Run: headless pygame with SDL's dummy video driver; simulated clock (each Clock.tick advances the game by its frame time, no real sleeping); random seed 0; keys injected as events and as key.get_pressed() state; mouse plan: one left click at the window centre at the start of phase 2, then a move to the lower-right quarter at the start of phase 3.
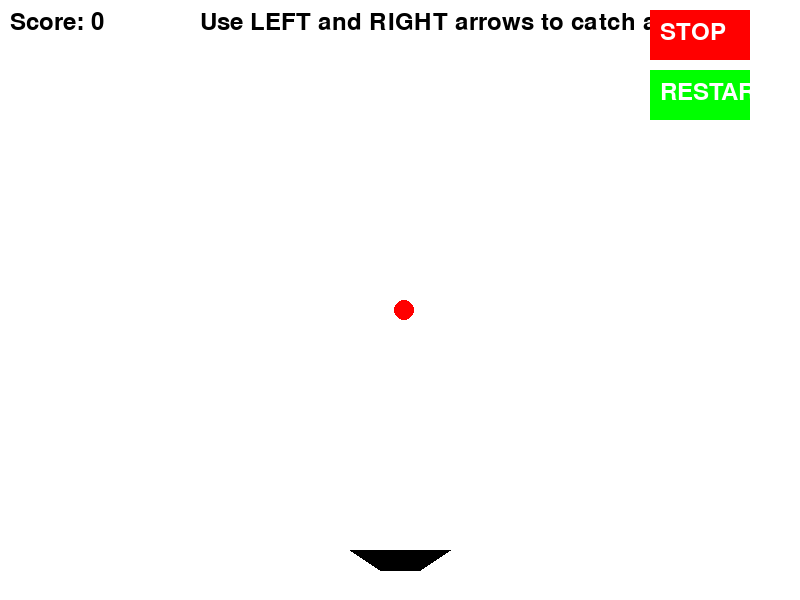
Frame 1 of 4 · flips 1–60 · no input
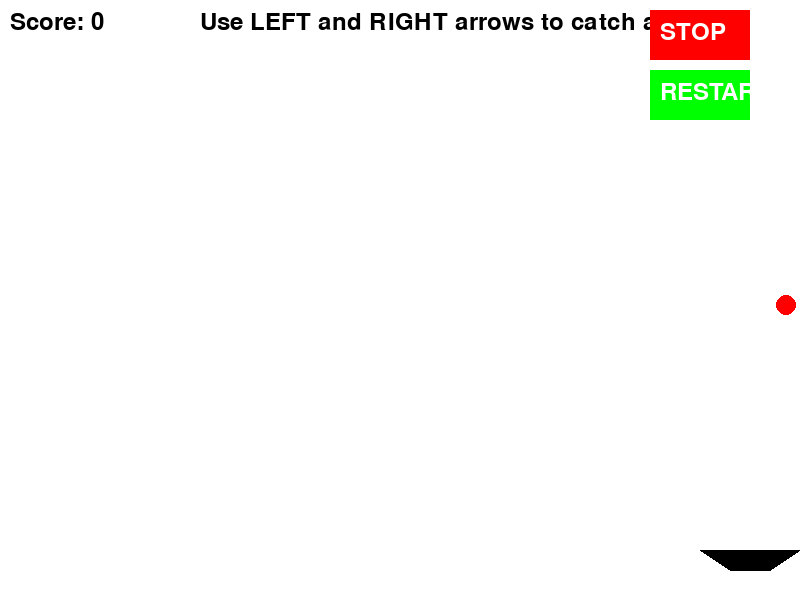
Frame 2 of 4 · flips 61–180 · clicked the window centre · tapped SPACE, RETURN · held RIGHT (→), D
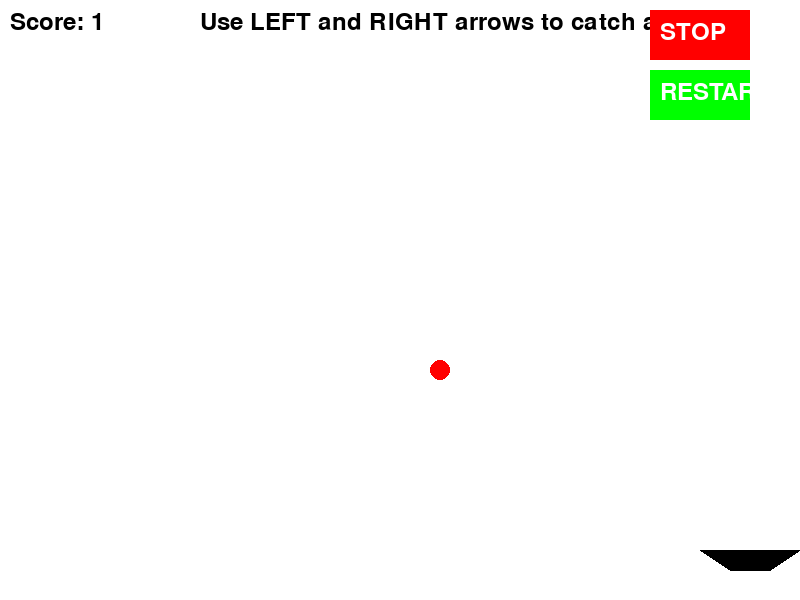
Frame 3 of 4 · flips 181–300 · moved the mouse to the lower-right quarter · held DOWN (↓), S
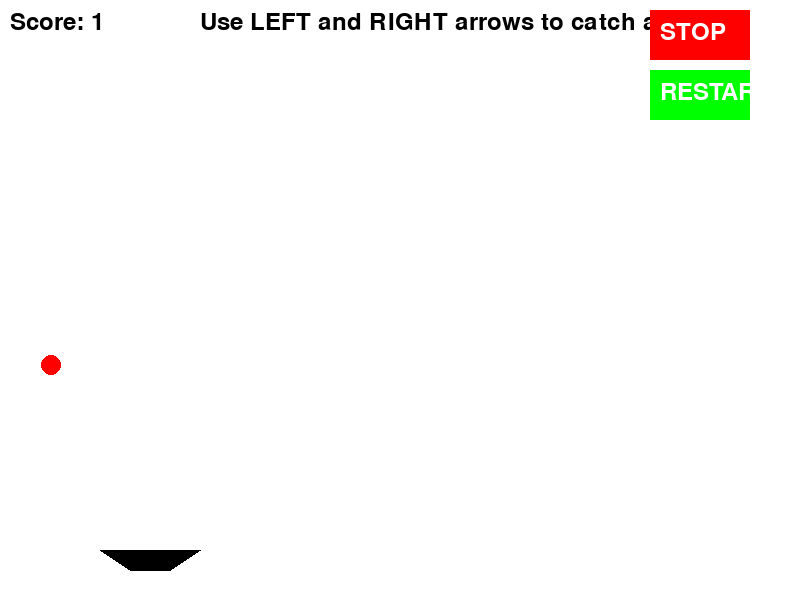
Frame 4 of 4 · flips 301–420 · held LEFT (←), A, UP (↑), W

The pygame program that drew these frames:

import pygame
import random
import sys

# Initialize Pygame
pygame.init()
width, height = 800, 600
win = pygame.display.set_mode((width, height))
clock = pygame.time.Clock()

# Game variables
knife = pygame.Rect(350, 550, 100, 20)
apple = pygame.Rect(random.randint(0, 780), 0, 20, 20)
apple_speed = 5
score = 0
font = pygame.font.Font(None, 36)
game_paused = False

# Define colors
white = (255, 255, 255)
black = (0, 0, 0)
red = (255, 0, 0)
green = (0, 255, 0)

def draw_knife(surface, rect):
    pygame.draw.polygon(surface, black, [(rect.left, rect.top), (rect.right, rect.top), 
                                         (rect.right - 30, rect.bottom), (rect.left + 30, rect.bottom)])

def draw_buttons():
    pygame.draw.rect(win, red, stop_button)
    pygame.draw.rect(win, green, restart_button)
    stop_text = font.render("STOP", True, white)
    restart_text = font.render("RESTART", True, white)
    win.blit(stop_text, (stop_button.x + 10, stop_button.y + 10))
    win.blit(restart_text, (restart_button.x + 10, restart_button.y + 10))

# Define buttons
stop_button = pygame.Rect(650, 10, 100, 50)
restart_button = pygame.Rect(650, 70, 100, 50)
instructions = font.render("Use LEFT and RIGHT arrows to catch apples", True, black)

while True:
    for event in pygame.event.get():
        if event.type == pygame.QUIT:
            pygame.quit()
            sys.exit()
        if event.type == pygame.MOUSEBUTTONDOWN:
            mouse_pos = event.pos
            if stop_button.collidepoint(mouse_pos):
                game_paused = not game_paused
            if restart_button.collidepoint(mouse_pos):
                apple.topleft = (random.randint(0, 780), 0)
                score = 0
                game_paused = False
    
    if not game_paused:
        keys = pygame.key.get_pressed()
        if keys[pygame.K_LEFT] and knife.left > 0:
            knife.left -= 5
        if keys[pygame.K_RIGHT] and knife.right < width:
            knife.right += 5
        
        apple.y += apple_speed
        if apple.y > height:
            apple.topleft = (random.randint(0, 780), 0)
        
        if knife.colliderect(apple):
            score += 1
            apple.topleft = (random.randint(0, 780), 0)
    
    win.fill(white)
    draw_knife(win, knife)
    pygame.draw.ellipse(win, red, apple)
    score_text = font.render(f"Score: {score}", True, black)
    win.blit(score_text, (10, 10))
    win.blit(instructions, (200, 10))
    draw_buttons()
    
    pygame.display.flip()
    clock.tick(30)
